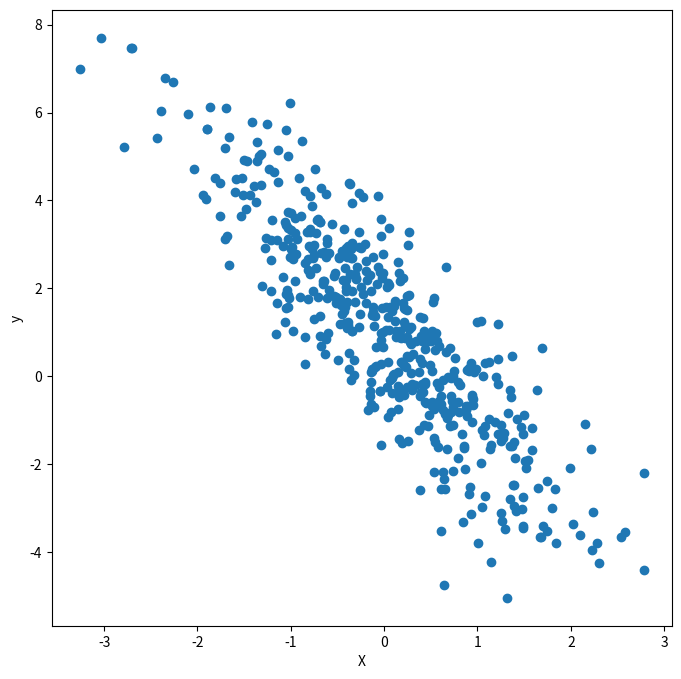
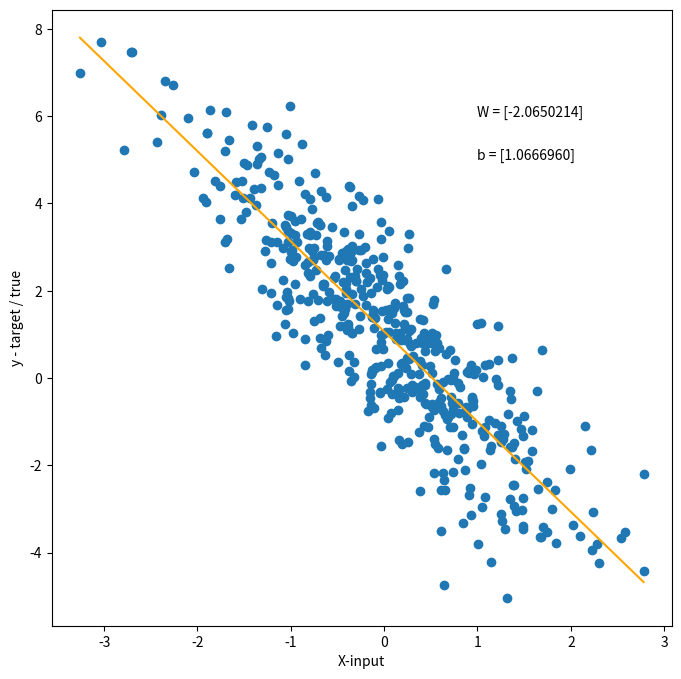

Source code (Python) for these figures, in order:
# [redacted]
import numpy as np
import matplotlib.pyplot as plt
#%%
def h(x, theta):
    return x*theta[1] + theta[0]

x = np.random.randn(500)
X = np.c_[np.ones((500, 1)), x]
y = (-2*x + 1 + 1.2*np.random.randn(500))
theta = np.linalg.inv(X.T.dot(X)).dot(X.T).dot(y)

plt.figure(1, figsize=(8, 8))
plt.scatter(x, y)
plt.xlabel('X')
plt.ylabel('y')

plt.figure(2, figsize=(8, 8))
plt.scatter(x, y)

#범위 지정 없이 x, y 그래프 그리기
#y_pred = theta[1]*x + theta[0]
#plt.plot(x, y_pred)

plt.plot([min(x), max(x)], [h(min(x), theta), h(max(x), theta)], color='orange')
plt.xlabel('X-input')
plt.ylabel('y - target / true')
plt.text(1, 6, 'W = [{:.7f}]'.format(theta[1]))
plt.text(1, 5, 'b = [{:.7f}]'.format(theta[0]))
plt.show()